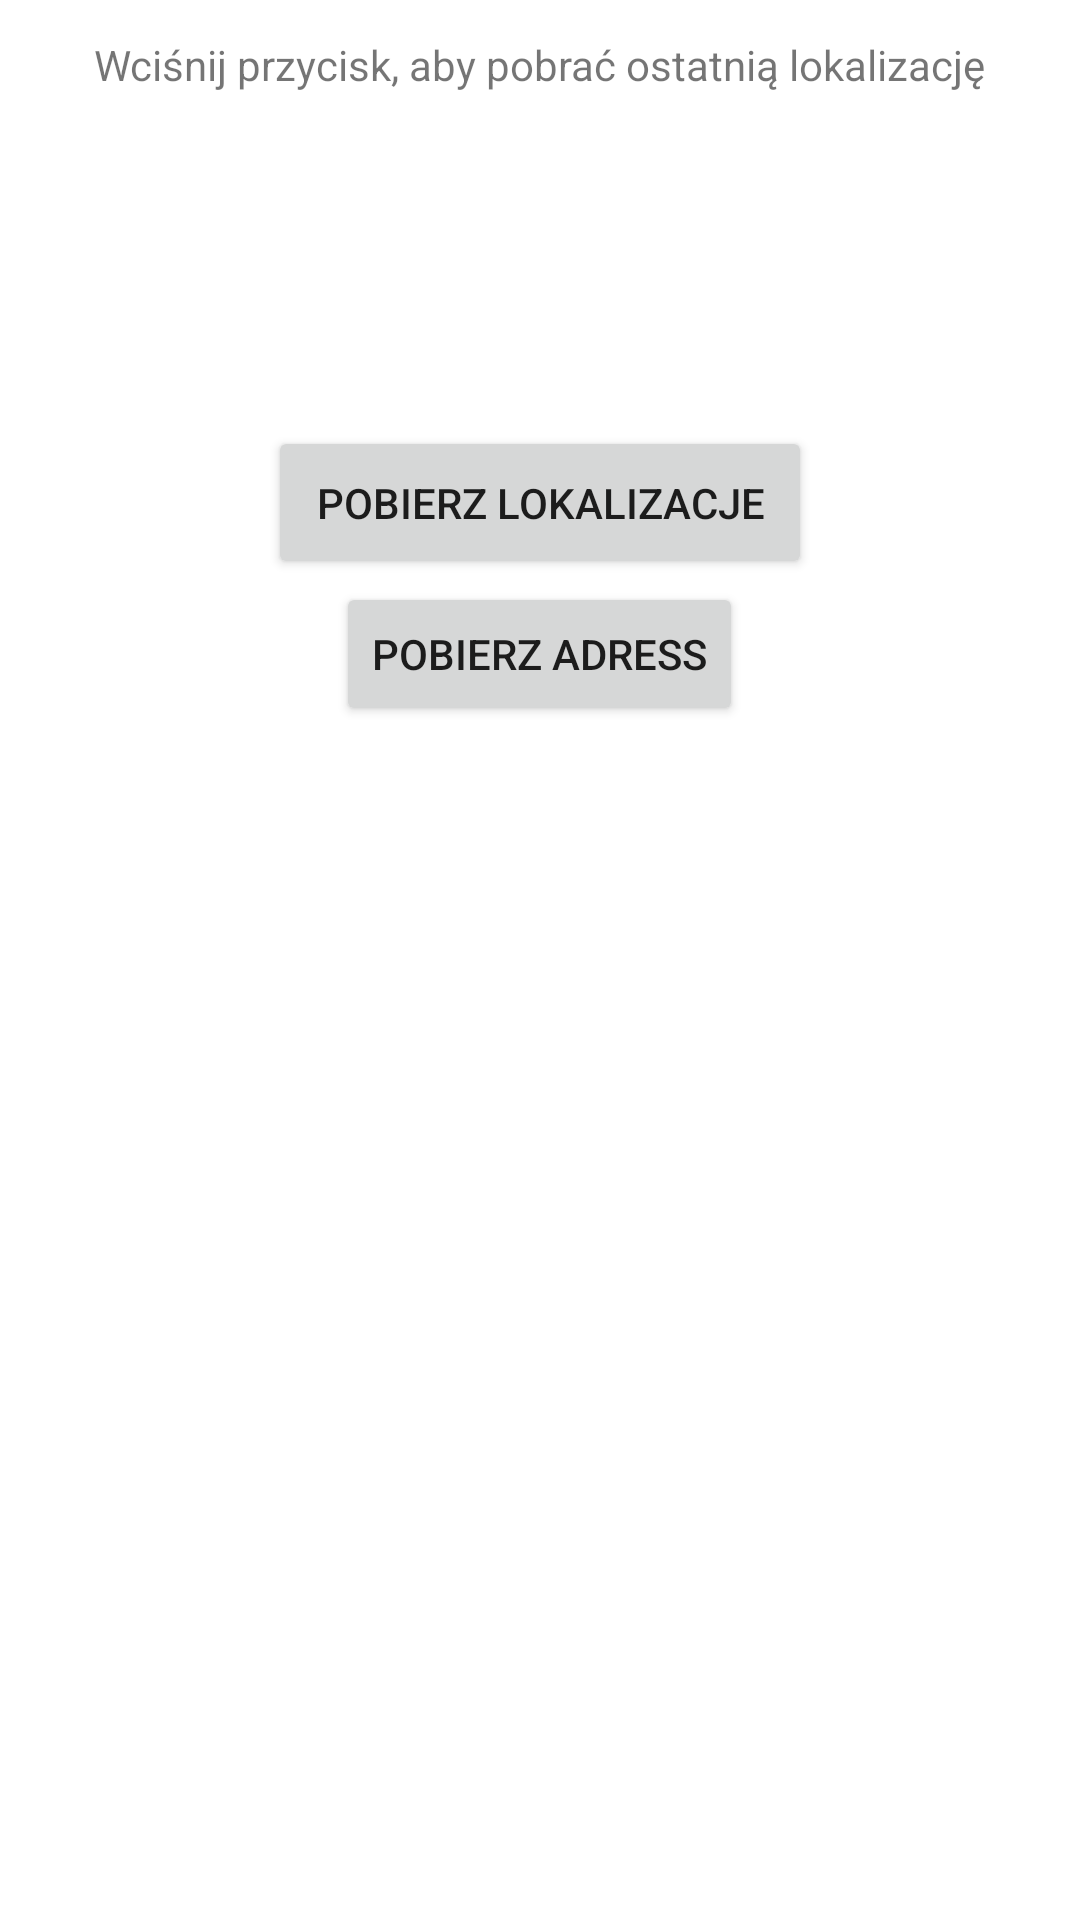

This screen was rendered from an Android layout file. Write that file and the resources it references.
<!-- AndroidManifest.xml: application theme Theme.SensorApp3 -->
<!-- res/layout/activity_location.xml -->
<?xml version="1.0" encoding="utf-8"?>
<LinearLayout xmlns:android="http://schemas.android.com/apk/res/android"
    xmlns:app="http://schemas.android.com/apk/res-auto"
    xmlns:tools="http://schemas.android.com/tools"
    android:layout_width="match_parent"
    android:layout_height="match_parent"
    android:orientation="vertical"
    android:gravity="top|center"
    tools:context=".LocationActivity">
    <TextView
        android:layout_width="wrap_content"
        android:layout_height="wrap_content"
        android:layout_marginTop="12dp"
        android:text="@string/download_location_text"></TextView>

<TextView
    android:padding="12dp"
    android:layout_marginTop="12dp"
    android:id="@+id/textview_location"
    android:layout_width="wrap_content"
    android:layout_height="wrap_content"/>
    <TextView
        android:layout_width="wrap_content"
        android:layout_height="wrap_content"
        android:id="@+id/textview_adress"
        android:padding="12dp"
        android:layout_marginTop="13dp"/>
    <Button
        android:id="@+id/download_button"
        android:layout_width="wrap_content"
        android:layout_height="wrap_content"
        android:layout_marginBottom="1dp"
        android:padding="16dp"
        android:text="@string/download_location_button"
        />
    <Button
        android:id="@+id/download_adress_button"
        android:layout_width="wrap_content"
        android:layout_height="wrap_content"
        android:text="@string/download_adress_button"
        />
</LinearLayout>
<!-- resources referenced by this layout -->
<resources>
  <string name="download_adress_button">Pobierz adress</string>
  <string name="download_location_button">pobierz lokalizacje</string>
  <string name="download_location_text">Wciśnij przycisk, aby pobrać ostatnią lokalizację</string>
  <style name="Theme.SensorApp3" parent="Theme.MaterialComponents.DayNight.DarkActionBar">
          
          <item name="colorPrimary">@color/purple_500</item>
          <item name="colorPrimaryVariant">@color/purple_700</item>
          <item name="colorOnPrimary">@color/white</item>
          
          <item name="colorSecondary">@color/teal_200</item>
          <item name="colorSecondaryVariant">@color/teal_700</item>
          <item name="colorOnSecondary">@color/black</item>
          
          <item name="android:statusBarColor" tools:targetApi="21">?attr/colorPrimaryVariant</item>
          
      </style>
  <!-- not gathered from this repository: default colours our renderer supplied (Android Studio template values) -->
  <color name="purple_500">#FF6200EE</color>
  <color name="purple_700">#FF3700B3</color>
  <color name="teal_200">#FF03DAC5</color>
  <color name="teal_700">#FF018786</color>
  <color name="black">#FF000000</color>
  <color name="white">#FFFFFFFF</color>
</resources>
